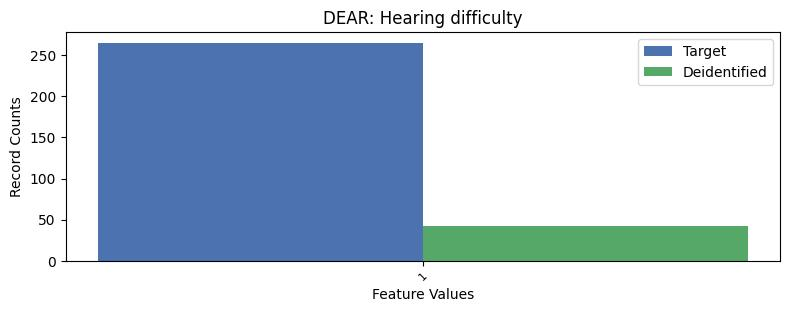

Values plotted in this chart, from the file beside it:
, DEAR, count_target, count_deidentified
0, 2, 7369, 204
1, 1, 265, 42
